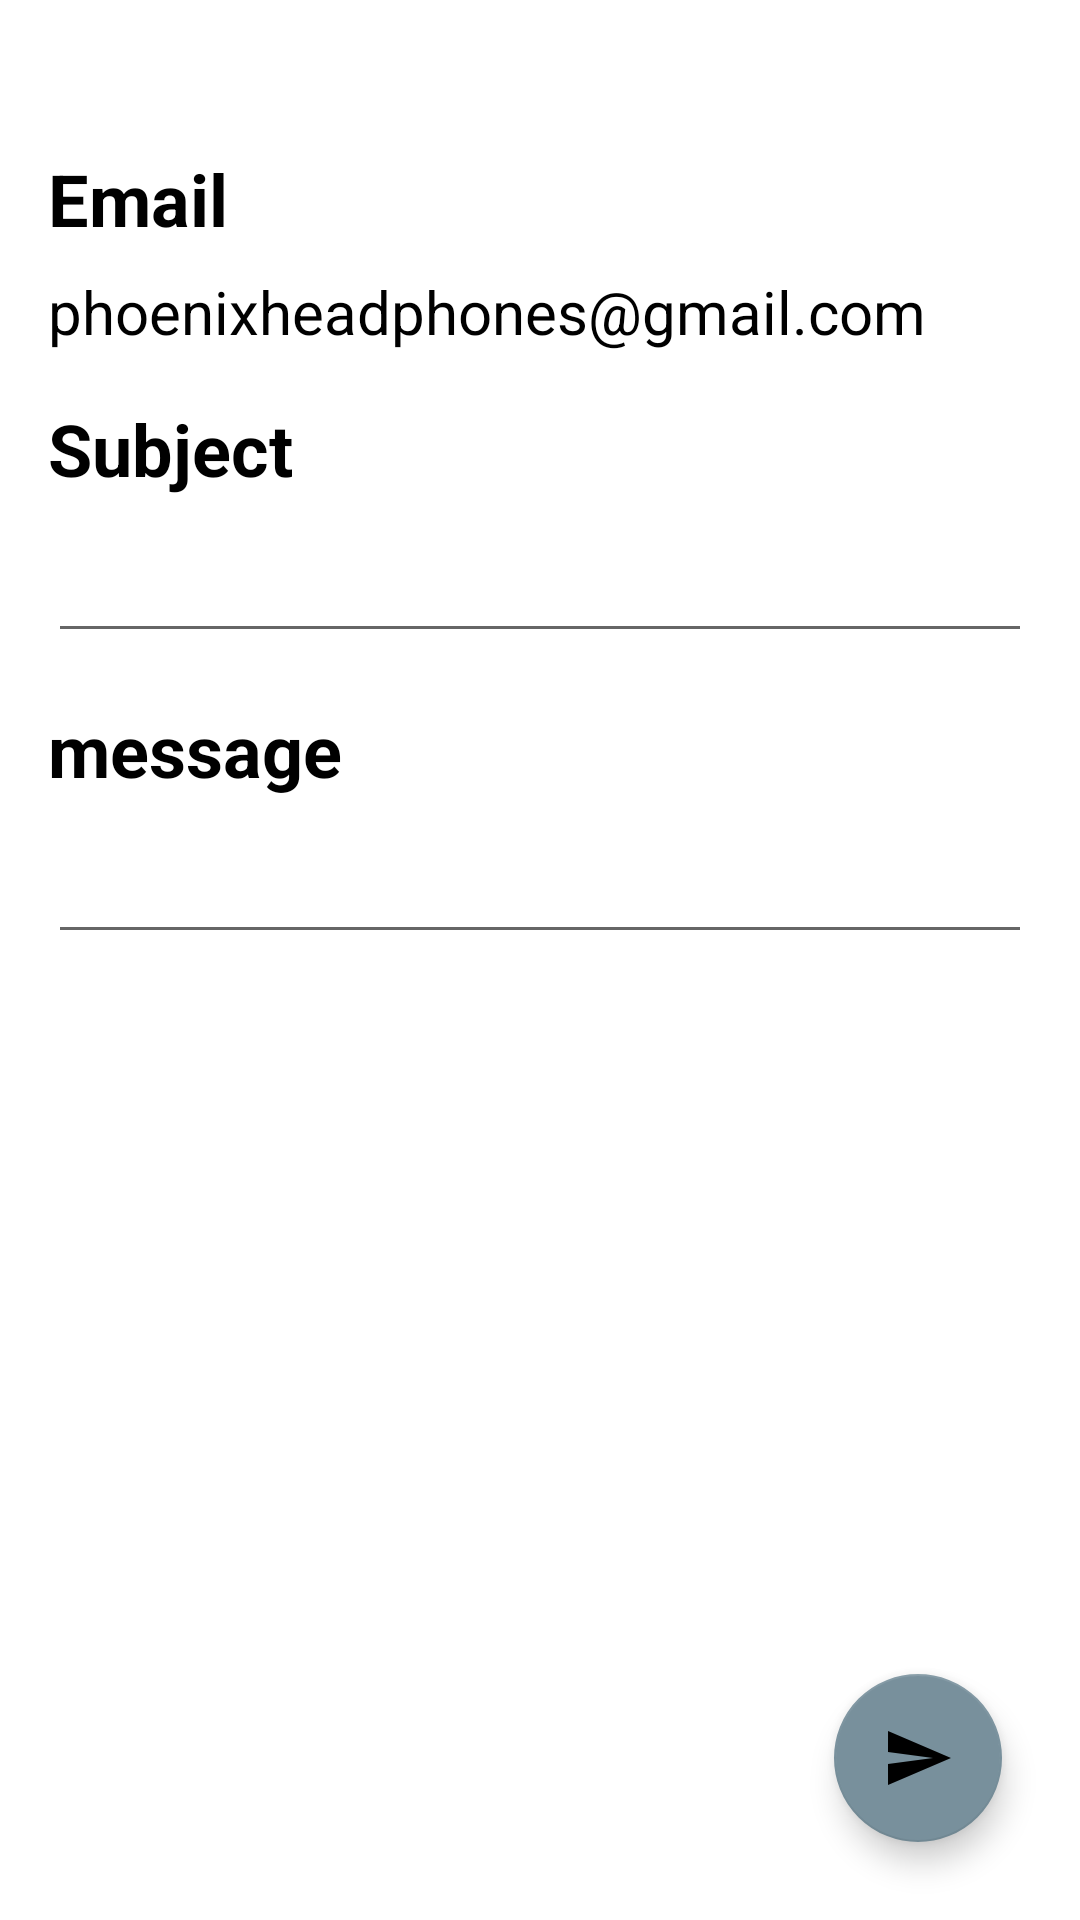

This screen was rendered from an Android layout file. Write that file and the resources it references.
<!-- AndroidManifest.xml: application theme Theme.PhoenixHeadphones -->
<!-- res/layout/mail_tab.xml -->
<?xml version="1.0" encoding="utf-8"?>
<androidx.constraintlayout.widget.ConstraintLayout xmlns:android="http://schemas.android.com/apk/res/android"
    xmlns:app="http://schemas.android.com/apk/res-auto"
    xmlns:tools="http://schemas.android.com/tools"
    android:layout_width="match_parent"
    android:layout_height="match_parent">

    <TextView
        android:id="@+id/textView8"
        android:layout_width="0dp"
        android:layout_height="wrap_content"
        android:layout_marginStart="16dp"
        android:layout_marginTop="50dp"
        android:layout_marginEnd="16dp"
        android:text="Email"
        android:textSize="24sp"
        android:textStyle="bold"
        app:layout_constraintEnd_toEndOf="parent"
        app:layout_constraintStart_toStartOf="parent"
        app:layout_constraintTop_toTopOf="parent" />

    <TextView
        android:id="@+id/tv_mail"
        android:layout_width="0dp"
        android:layout_height="wrap_content"
        android:layout_marginStart="16dp"
        android:layout_marginTop="8dp"
        android:layout_marginEnd="16dp"
        android:text="phoenixheadphones@gmail.com"
        android:textSize="20sp"
        app:layout_constraintEnd_toEndOf="parent"
        app:layout_constraintStart_toStartOf="parent"
        app:layout_constraintTop_toBottomOf="@+id/textView8" />

    <TextView
        android:id="@+id/textView9"
        android:layout_width="0dp"
        android:layout_height="wrap_content"
        android:layout_marginStart="16dp"
        android:layout_marginTop="16dp"
        android:layout_marginEnd="16dp"
        android:text="Subject"
        android:textSize="24sp"
        android:textStyle="bold"
        app:layout_constraintEnd_toEndOf="parent"
        app:layout_constraintHorizontal_bias="0.498"
        app:layout_constraintStart_toStartOf="parent"
        app:layout_constraintTop_toBottomOf="@+id/tv_mail" />

    <EditText
        android:id="@+id/ed_subject"
        android:layout_width="0dp"
        android:layout_height="wrap_content"
        android:layout_marginStart="16dp"
        android:layout_marginTop="8dp"
        android:layout_marginEnd="16dp"
        android:ems="10"
        android:inputType="textPersonName"
        android:textSize="20sp"
        app:layout_constraintEnd_toEndOf="parent"
        app:layout_constraintStart_toStartOf="parent"
        app:layout_constraintTop_toBottomOf="@+id/textView9" />

    <TextView
        android:id="@+id/textView10"
        android:layout_width="0dp"
        android:layout_height="wrap_content"
        android:layout_marginStart="16dp"
        android:layout_marginTop="16dp"
        android:layout_marginEnd="16dp"
        android:text="message"
        android:textSize="24sp"
        android:textStyle="bold"
        app:layout_constraintEnd_toEndOf="parent"
        app:layout_constraintStart_toStartOf="parent"
        app:layout_constraintTop_toBottomOf="@+id/ed_subject" />

    <EditText
        android:id="@+id/ed_message"
        android:layout_width="0dp"
        android:layout_height="wrap_content"
        android:layout_marginStart="16dp"
        android:layout_marginTop="8dp"
        android:layout_marginEnd="16dp"
        android:ems="10"
        android:gravity="start|top"
        android:inputType="textMultiLine"
        android:textSize="20sp"
        app:layout_constraintEnd_toEndOf="parent"
        app:layout_constraintStart_toStartOf="parent"
        app:layout_constraintTop_toBottomOf="@+id/textView10" />

    <com.google.android.material.floatingactionbutton.FloatingActionButton
        android:id="@+id/fab"
        android:layout_width="wrap_content"
        android:layout_height="wrap_content"
        android:layout_marginEnd="26dp"
        android:layout_marginBottom="26dp"
        android:clickable="true"
        app:backgroundTint="#78909C"
        app:layout_constraintBottom_toBottomOf="parent"
        app:layout_constraintEnd_toEndOf="parent"
        app:srcCompat="@drawable/ic_baseline_send_24" />

</androidx.constraintlayout.widget.ConstraintLayout>
<!-- resources referenced by this layout -->
<resources>
  <!-- drawable ic_baseline_send_24 (drawable) -->
  <vector android:autoMirrored="true" android:height="24dp"
      android:tint="#455A64" android:viewportHeight="24"
      android:viewportWidth="24" android:width="24dp" xmlns:android="http://schemas.android.com/apk/res/android">
      <path android:fillColor="@android:color/white" android:pathData="M2.01,21L23,12 2.01,3 2,10l15,2 -15,2z"/>
  </vector>
  <style name="Theme.PhoenixHeadphones" parent="Theme.MaterialComponents.DayNight.NoActionBar">
  
          <item name="backgroundColor">@color/Background</item>
          <item name="colorSurface">@color/Surface</item>
          <item name="colorPrimary">@color/Primary</item>
          <item name="colorSecondary">@color/Secondary</item>
          <item name="colorOnBackground">@color/OnBackground</item>
          <item name="colorOnSurface">@color/OnSurface</item>
          <item name="colorOnPrimary">@color/white</item>
          <item name="colorOnSecondary">@color/OnSecondary</item>
          <item name="android:textColor">@color/black</item>
          <item name="colorPrimaryVariant">@color/OnBackground</item>
          <item name="android:statusBarColor" tools:targetApi="l">?attr/colorPrimaryVariant</item>
      </style>
  <color name="Background">#FFFFFF</color>
  <color name="Surface">#CFD8DC</color>
  <color name="Primary">#455A64</color>
  <color name="Secondary">#37474F</color>
  <color name="OnBackground">#263238</color>
  <color name="OnSurface">#263238</color>
  <color name="white">#FFFFFF</color>
  <color name="OnSecondary">#FF000000</color>
  <color name="black">#000000</color>
</resources>
